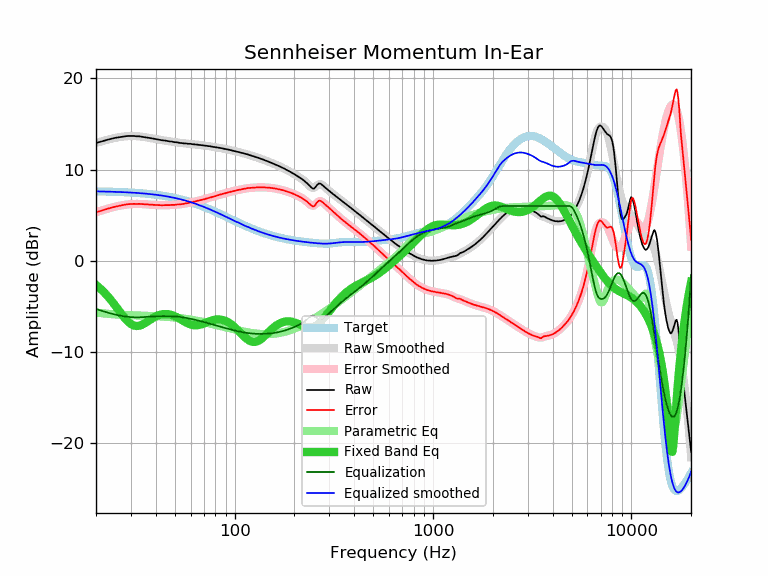

The file beside this chart, header and first rows:
frequency, raw, error, smoothed, error_smoothed, equalization, parametric_eq, equalized_raw, equalized_smoothed, target
20, 12.93, 5.33, 12.91, 5.31, -5.31, -2.67, 7.62, 7.61, 7.61
21, 13.04, 5.44, 13.06, 5.46, -5.46, -3.06, 7.58, 7.60, 7.60
22, 13.17, 5.58, 13.18, 5.59, -5.59, -3.48, 7.58, 7.59, 7.59
23, 13.29, 5.71, 13.29, 5.72, -5.72, -3.94, 7.57, 7.58, 7.58
24, 13.39, 5.83, 13.39, 5.83, -5.83, -4.43, 7.56, 7.57, 7.57
25, 13.48, 5.93, 13.48, 5.92, -5.92, -4.93, 7.56, 7.55, 7.55
26, 13.54, 6.00, 13.55, 6.01, -6.01, -5.43, 7.53, 7.54, 7.54
27, 13.61, 6.09, 13.61, 6.08, -6.08, -5.91, 7.53, 7.53, 7.53
28, 13.65, 6.14, 13.65, 6.14, -6.14, -6.34, 7.52, 7.51, 7.51
29, 13.69, 6.20, 13.67, 6.18, -6.18, -6.70, 7.51, 7.49, 7.49
30, 13.69, 6.21, 13.68, 6.21, -6.21, -6.96, 7.48, 7.48, 7.48
31, 13.69, 6.23, 13.68, 6.22, -6.22, -7.12, 7.47, 7.46, 7.46
32, 13.65, 6.21, 13.67, 6.23, -6.23, -7.18, 7.42, 7.44, 7.44
33, 13.65, 6.23, 13.64, 6.23, -6.23, -7.15, 7.43, 7.42, 7.42
34, 13.61, 6.22, 13.61, 6.21, -6.21, -7.05, 7.40, 7.39, 7.39
35, 13.56, 6.19, 13.57, 6.20, -6.20, -6.91, 7.36, 7.37, 7.37
36, 13.52, 6.17, 13.53, 6.18, -6.18, -6.75, 7.34, 7.35, 7.35
37, 13.48, 6.16, 13.48, 6.16, -6.16, -6.58, 7.32, 7.32, 7.32
38, 13.43, 6.14, 13.44, 6.14, -6.14, -6.41, 7.29, 7.29, 7.29
39, 13.39, 6.12, 13.39, 6.13, -6.13, -6.26, 7.27, 7.27, 7.27
40, 13.35, 6.11, 13.35, 6.11, -6.11, -6.14, 7.24, 7.24, 7.24
41, 13.30, 6.09, 13.31, 6.10, -6.10, -6.03, 7.20, 7.21, 7.21
42, 13.26, 6.09, 13.27, 6.09, -6.09, -5.95, 7.17, 7.17, 7.17
43, 13.22, 6.08, 13.23, 6.09, -6.09, -5.90, 7.13, 7.14, 7.14
44, 13.20, 6.09, 13.20, 6.09, -6.09, -5.87, 7.11, 7.11, 7.11
45, 13.17, 6.10, 13.16, 6.09, -6.09, -5.86, 7.08, 7.07, 7.07
46, 13.13, 6.09, 13.13, 6.09, -6.09, -5.88, 7.04, 7.04, 7.04
47, 13.09, 6.09, 13.10, 6.10, -6.10, -5.91, 6.99, 7.00, 7.00
48, 13.08, 6.12, 13.07, 6.11, -6.11, -5.96, 6.97, 6.96, 6.96
49, 13.04, 6.12, 13.04, 6.12, -6.12, -6.03, 6.92, 6.92, 6.92
50, 13.00, 6.12, 13.01, 6.13, -6.13, -6.11, 6.87, 6.88, 6.88
51, 13.00, 6.16, 12.98, 6.15, -6.15, -6.20, 6.85, 6.84, 6.84
52, 12.96, 6.17, 12.96, 6.16, -6.16, -6.30, 6.80, 6.80, 6.80
53, 12.92, 6.17, 12.93, 6.18, -6.18, -6.41, 6.74, 6.75, 6.75
54, 12.91, 6.20, 12.91, 6.21, -6.21, -6.51, 6.71, 6.71, 6.71
55, 12.88, 6.22, 12.89, 6.23, -6.23, -6.61, 6.65, 6.66, 6.66
56, 12.87, 6.26, 12.87, 6.26, -6.26, -6.71, 6.61, 6.62, 6.62
57, 12.87, 6.30, 12.86, 6.29, -6.29, -6.80, 6.58, 6.57, 6.57
58, 12.83, 6.31, 12.84, 6.32, -6.32, -6.88, 6.51, 6.52, 6.52
59, 12.83, 6.36, 12.83, 6.35, -6.35, -6.95, 6.48, 6.47, 6.47
60, 12.83, 6.41, 12.81, 6.39, -6.39, -7.01, 6.44, 6.42, 6.42
61, 12.78, 6.41, 12.80, 6.42, -6.42, -7.05, 6.36, 6.37, 6.37
62, 12.78, 6.46, 12.78, 6.46, -6.46, -7.08, 6.32, 6.32, 6.32
63, 12.76, 6.49, 12.76, 6.49, -6.49, -7.10, 6.27, 6.27, 6.27
64, 12.74, 6.52, 12.75, 6.53, -6.53, -7.10, 6.21, 6.22, 6.22
65, 12.74, 6.57, 12.73, 6.56, -6.56, -7.09, 6.18, 6.17, 6.17
66, 12.70, 6.59, 12.71, 6.60, -6.60, -7.06, 6.10, 6.11, 6.11
67, 12.70, 6.64, 12.69, 6.63, -6.63, -7.03, 6.07, 6.06, 6.06
68, 12.68, 6.67, 12.68, 6.67, -6.67, -6.99, 6.01, 6.01, 6.01
69, 12.65, 6.70, 12.66, 6.71, -6.71, -6.94, 5.95, 5.95, 5.95
70, 12.65, 6.75, 12.64, 6.74, -6.74, -6.90, 5.91, 5.90, 5.90
71, 12.61, 6.76, 12.63, 6.78, -6.78, -6.84, 5.83, 5.85, 5.85
72, 12.61, 6.82, 12.61, 6.81, -6.81, -6.79, 5.80, 5.79, 5.79
73, 12.59, 6.85, 12.59, 6.85, -6.85, -6.74, 5.74, 5.74, 5.74
74, 12.57, 6.89, 12.57, 6.89, -6.89, -6.69, 5.68, 5.68, 5.68
75, 12.57, 6.94, 12.55, 6.92, -6.92, -6.64, 5.65, 5.63, 5.63
76, 12.52, 6.95, 12.53, 6.96, -6.96, -6.60, 5.56, 5.58, 5.58
77, 12.52, 7.00, 12.51, 6.99, -6.99, -6.56, 5.53, 5.52, 5.52
78, 12.48, 7.01, 12.49, 7.03, -7.03, -6.53, 5.45, 5.47, 5.47
79, 12.48, 7.07, 12.47, 7.06, -7.06, -6.51, 5.42, 5.41, 5.41
... 553 more rows
